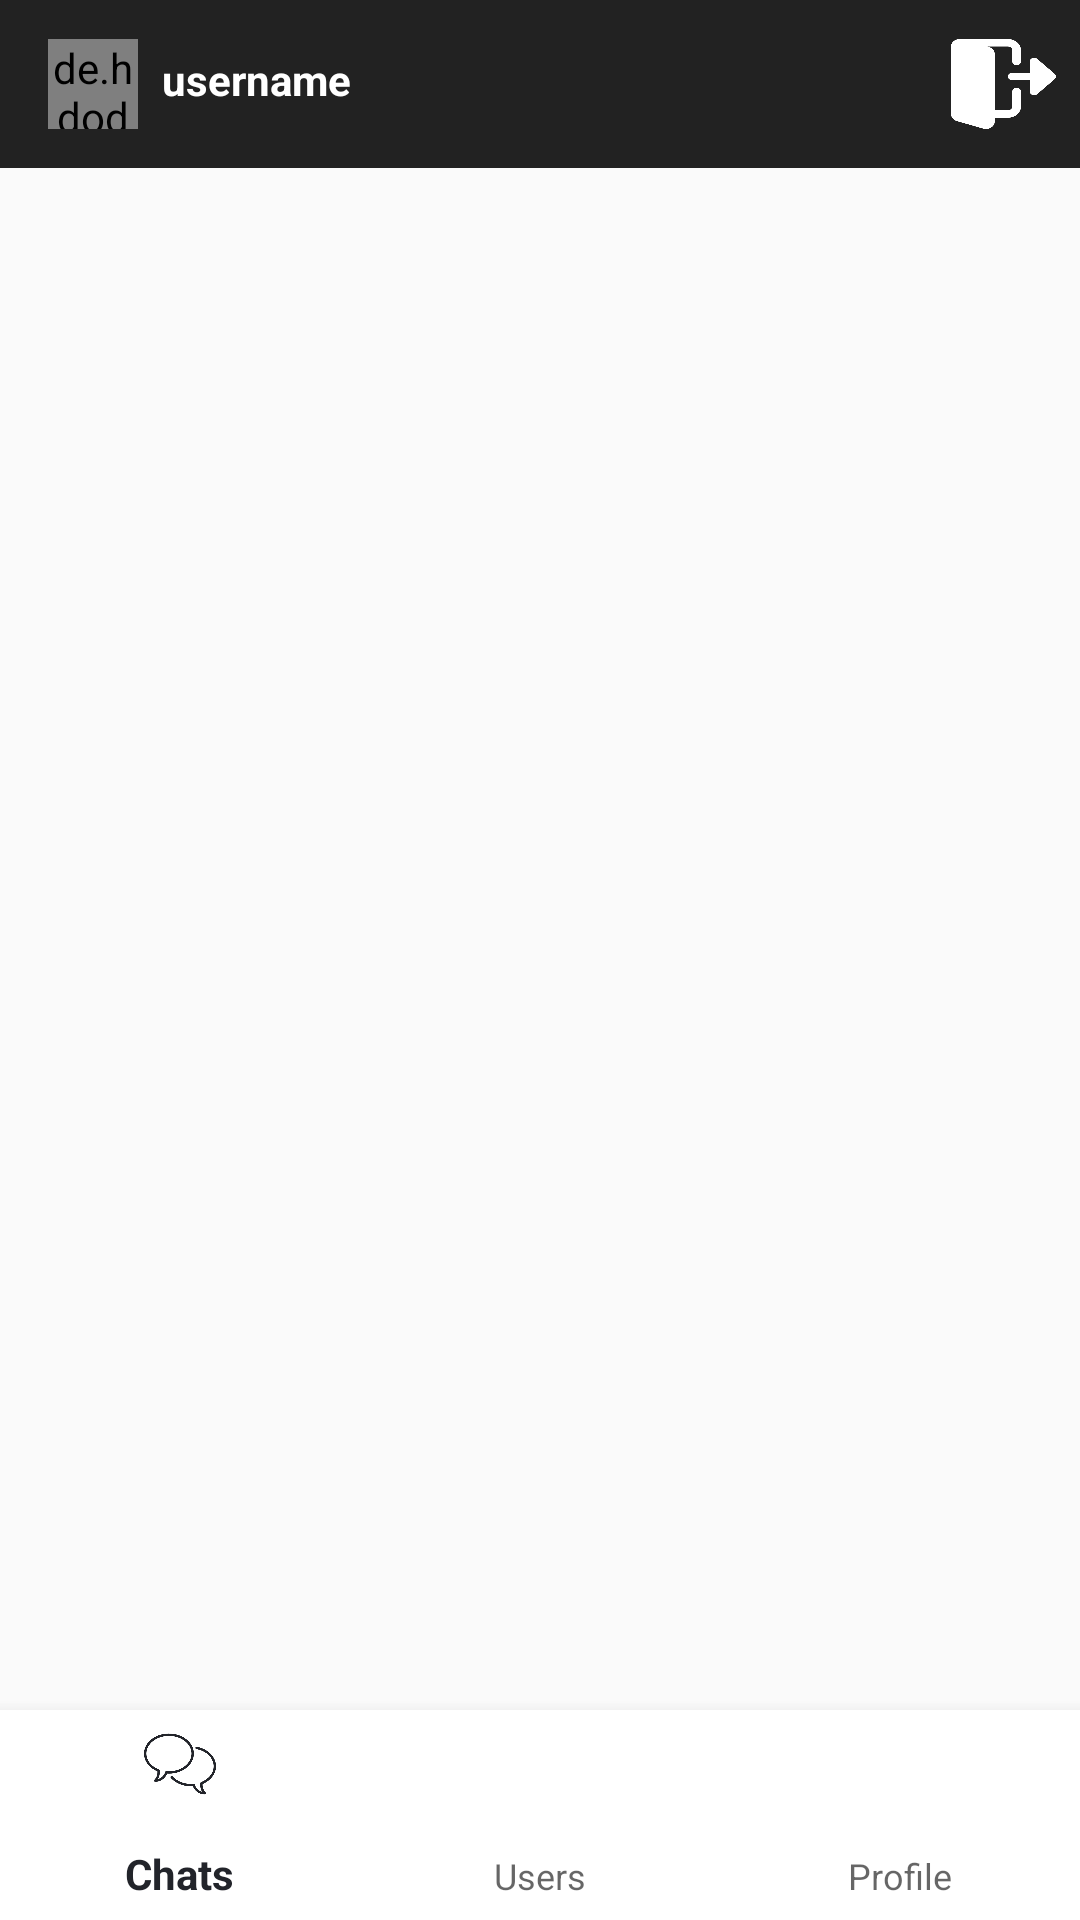

Layout XML and referenced resources for this Android screen:
<!-- AndroidManifest.xml: application theme AppTheme -->
<!-- res/layout/activity_main.xml -->
<?xml version="1.0" encoding="utf-8"?>
<androidx.constraintlayout.widget.ConstraintLayout xmlns:android="http://schemas.android.com/apk/res/android"
    xmlns:app="http://schemas.android.com/apk/res-auto"
    xmlns:tools="http://schemas.android.com/tools"
    android:layout_width="match_parent"
    android:layout_height="match_parent"
    android:layoutDirection="ltr"
    tools:context=".MainActivity">

    <com.google.android.material.appbar.AppBarLayout
        android:id="@+id/appBarLayout"
        android:layout_width="match_parent"
        android:layout_height="wrap_content"
        app:layout_constraintEnd_toEndOf="parent"
        app:layout_constraintStart_toStartOf="parent"
        app:layout_constraintTop_toTopOf="parent">

        <androidx.appcompat.widget.Toolbar
            android:id="@+id/activity_main_toolbar"
            android:layout_width="match_parent"
            android:layout_height="wrap_content"
            android:background="@color/colorPrimaryDark"
            android:theme="@style/Base.ThemeOverlay.AppCompat.Dark.ActionBar"

            >
            


            <androidx.constraintlayout.widget.ConstraintLayout
                android:layout_width="match_parent"
                android:layout_height="wrap_content">

                <de.hdodenhof.circleimageview.CircleImageView
                    android:id="@+id/activity_main_profile_picture"
                    android:layout_width="30dp"
                    android:layout_height="30dp"
                    android:layout_marginTop="8dp"
                    android:layout_marginBottom="8dp"
                    app:layout_constraintBottom_toBottomOf="parent"
                    app:layout_constraintStart_toStartOf="parent"
                    app:layout_constraintTop_toTopOf="parent" />

                <TextView
                    android:id="@+id/activity_main_username"
                    android:layout_width="wrap_content"
                    android:layout_height="wrap_content"
                    android:layout_marginStart="8dp"
                    android:layout_marginTop="4dp"
                    android:hint="username"
                    android:textColor="#fff"
                    android:textColorHint="#fff"
                    android:textStyle="bold"
                    app:layout_constraintStart_toEndOf="@+id/activity_main_profile_picture"
                    app:layout_constraintTop_toTopOf="@+id/activity_main_profile_picture" />

                <Button
                    android:id="@+id/button_logout"
                    android:layout_width="35dp"
                    android:layout_height="30dp"
                    android:layout_marginEnd="8dp"
                    android:background="@drawable/logout1"
                    app:layout_constraintBottom_toBottomOf="parent"
                    app:layout_constraintEnd_toEndOf="parent"
                    app:layout_constraintTop_toTopOf="parent" />
            </androidx.constraintlayout.widget.ConstraintLayout>

        </androidx.appcompat.widget.Toolbar>


        
        
        
        
        
        
        
        
        
        
        

    </com.google.android.material.appbar.AppBarLayout>


    <androidx.viewpager.widget.ViewPager
        android:id="@+id/viewpager"
        android:layout_width="match_parent"
        android:layout_height="0dp"
        app:layout_behavior="@string/appbar_scrolling_view_behavior"
        app:layout_constraintBottom_toTopOf="@+id/main_bottom_nav"
        app:layout_constraintEnd_toEndOf="parent"
        app:layout_constraintStart_toStartOf="parent"
        app:layout_constraintTop_toBottomOf="@+id/appBarLayout" />


    <com.google.android.material.bottomnavigation.BottomNavigationView
        android:id="@+id/main_bottom_nav"
        android:layout_width="match_parent"
        android:layout_height="70dp"
        android:background="@android:color/white"
        app:layout_constraintBottom_toBottomOf="parent"
        app:layout_constraintEnd_toEndOf="parent"
        app:layout_constraintHorizontal_bias="0.0"
        app:layout_constraintStart_toStartOf="parent"
        app:menu="@menu/tabs_menu" />


    
    
    
    
    
    
    
    

    

</androidx.constraintlayout.widget.ConstraintLayout>
<!-- resources referenced by this layout -->
<resources>
  <color name="colorPrimaryDark">#222222</color>
  <!-- drawable logout1: png bitmap (drawable, 7003 bytes) -->
  <style name="AppTheme" parent="Theme.AppCompat.Light.NoActionBar">
          
          <item name="colorPrimary">@color/colorPrimary</item>
          <item name="colorPrimaryDark">@color/colorPrimaryDark</item>
          <item name="colorAccent">@color/colorAccent</item>
      </style>
  <color name="colorPrimary">#22242a</color>
  <color name="colorAccent">#05caca</color>
</resources>
